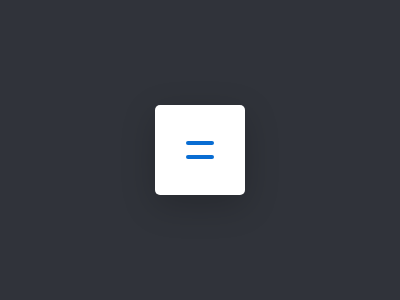

Here is a drawing made with CSS. Write the source that renders it.

<!-- file: index.html -->
<!DOCTYPE html>
<html lang="en">
<head>
    <meta charset="UTF-8">
    <meta name="viewport" content="width=device-width, initial-scale=1.0">
    <title>Document</title>

    <link rel="stylesheet" href="style.css">
</head>
<body>
    <nav class="nav">
        <input type="checkbox" name="menu-cb" id="menu-cb" class="nav_cb">
        
        <div class="nav_content">
            <ul class="nav_items">
                
                <li class="nav_item">
                    <span class="nav_item-text">
                    Home
                </span>
            </li>
                
                <li class="nav_item">
                    <span class="nav_item-text">
                    Services
                </span>
            </li>
                
                <li class="nav_item">
                    <span class="nav_item-text">
                    About
                </span>
            </li>
                
                <li class="nav_item">
                    <span class="nav_item-text">
                    Contact
                </span>
            </li>
            </ul>
            
        </div>
        
        <label for="menu-cb" class="nav_btn"></label>
    </nav>
    
</body>
</html>

/* file: style.css */
*, *::before, *::after{
    box-sizing: border-box;
    margin: 0;
    padding: 0;
}
html, body{
    height: 100%;
    box-sizing: border-box;
    margin: 0;
    padding: 0;
}
body{
    background-color: #30333A;
}


.nav{
    width: auto;
    height: 90px;
    background-color: #fff;
    position: absolute;
    left: 50%;
    top: 50%;
    margin-top: -45px;
    border-radius: 5px;
    transform: translate3d(-50%,0,0);
    box-shadow: 0 10px 35px rgba(0,0,0,0.2);
}
.nav_cb{
    position: absolute;
    left: 0;
    top: 0;
    opacity: 0;
    pointer-events: none;
    z-index: -1000;
}
.nav_content{
    position: relative;
    width: 90px;
    height: 100%;
    transition: width 1s cubic-bezier(0.49, -0.3, 0.68, 1.23);
}
.nav_btn{
    position: absolute;
    right: 0;
    top: 0;
    width: 90px;
    height: 90px;
    padding: 36px 31px;
    cursor: pointer;
}
.nav_btn::before,
.nav_btn::after{
    content: "";
    display: block;
    width: 28px;
    height: 4px;
    border-radius: 2px;
    background-color: #096DD3;
    transform-origin: 50% 50%;
    transition: transform 1s cubic-bezier(0.48, 0.43, 0.29, 1.3);
}
.nav_btn::before{
    margin-bottom: 10px;
}
.nav_btn:hover::before,
.nav_btn:hover::after{
    background-color: #1539CF;

}
.nav_cb:checked ~ .nav_btn::before{
    transform: translateY(7px) rotate(-225deg);
}
.nav_cb:checked ~ .nav_btn::after{
    transform: translateY(-7px) rotate(225deg);
}
.nav_cb:checked ~ .nav_content{
     transition: width 1s cubic-bezier(0.48, 0.43, 0.29, 1.3);
     width: 410px;
}
.nav_items{
    position: relative;
    width: 410px;
    height: 100%;
    padding-left: 20px;
    padding-right: 110px;
    list-style-type: none;
    font-size: 0;
}
.nav_item{
    display: inline-block;
    vertical-align: top;
    width: 70px;
    text-align: center;
    color: #6c7784;
    font-size: 14px;
    line-height: 90px;
    font-family: Helvetica, Arial, sans-serif;
    font-weight: bold;
    perspective: 1000px;
    transition: color 0.3s;
    cursor: pointer;
}
.nav_item:hover{
    color: #1539cf;
}
.nav_item-text{
    display: block;
    height: 100%;
    transform: rotateY(-70deg);
    opacity: 0;
    transition: transform 0.7s cubic-bezier(0.48, 0.43, 0.7, 2.5), opacity 0.7s;
}
.nav_cb:checked ~ .nav_content .nav_item-text{
    transform: rotateY(0);
    opacity: 1;
    transition: transform 0.7s cubic-bezier(0.48, 0.43, 0.7, 2.5);
}
.nav_item:nth-child(1) .nav_item-text{
    transition-delay: 0.3s;
}
.nav_cb:checked ~ .nav_content .nav_item:nth-child(1) .nav_item-text{
    transition-delay: 0s;
}

.nav_item:nth-child(2) .nav_item-text{
    transition-delay: 0.2s;
}
.nav_cb:checked ~ .nav_content .nav_item:nth-child(2) .nav_item-text{
    transition-delay: 0.1s;
}

.nav_item:nth-child(3) .nav_item-text{
    transition-delay: 0.1s;
}
.nav_cb:checked ~ .nav_content .nav_item:nth-child(3) .nav_item-text{
    transition-delay: 0.2s;
}

.nav_item:nth-child(4) .nav_item-text{
    transition-delay: 0s;
}
.nav_cb:checked ~ .nav_content .nav_item:nth-child(4) .nav_item-text{
    transition-delay: 0.3s;
}
